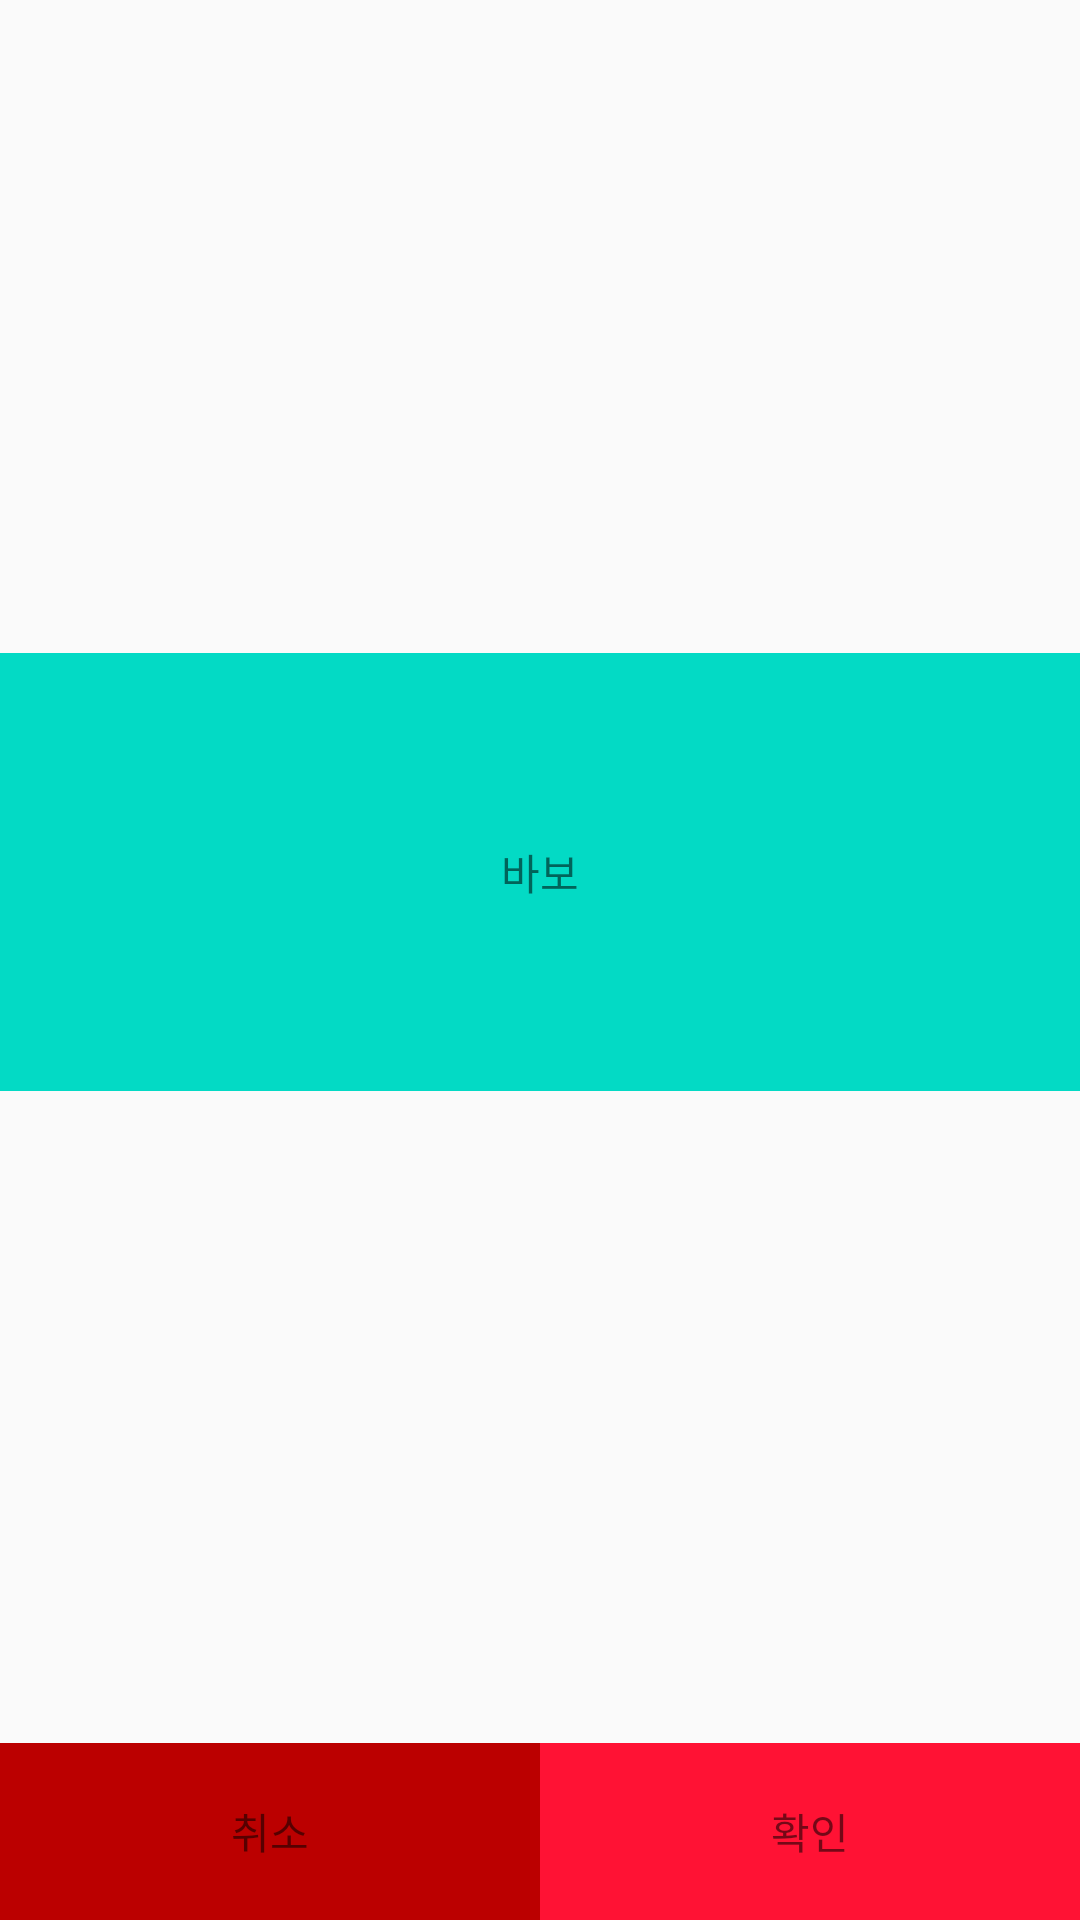

The Android layout XML behind this screen, and the referenced resources:
<!-- AndroidManifest.xml: application theme AppTheme -->
<!-- res/layout/dialog_alert.xml -->
<?xml version="1.0" encoding="utf-8"?>
<androidx.constraintlayout.widget.ConstraintLayout xmlns:android="http://schemas.android.com/apk/res/android"
    android:layout_width="match_parent"
    android:layout_height="wrap_content"
    xmlns:app="http://schemas.android.com/apk/res-auto">

    <RelativeLayout
        android:layout_width="match_parent"
        android:layout_height="146dp"
        app:layout_constraintLeft_toLeftOf="parent"
        app:layout_constraintRight_toRightOf="parent"
        app:layout_constraintTop_toTopOf="parent"
        app:layout_constraintBottom_toTopOf="@+id/ll_btn"
        android:background="@color/colorAccent">

        <TextView
            android:layout_width="wrap_content"
            android:layout_height="wrap_content"
            android:layout_centerInParent="true"
            android:text="바보"/>

    </RelativeLayout>



    <LinearLayout android:id="@+id/ll_btn"
        android:layout_width="match_parent"
        android:layout_height="59dp"
        android:orientation="horizontal"
        app:layout_constraintBottom_toBottomOf="parent">

        <TextView android:id="@+id/tv_cancle"
            android:layout_width="0dp"
            android:layout_height="match_parent"
            android:layout_weight="1"
            android:text="취소"
            android:gravity="center"
            android:background="#bb0000"/>

        <TextView android:id="@+id/tv_agree"
            android:layout_width="0dp"
            android:layout_height="match_parent"
            android:layout_weight="1"
            android:text="확인"
            android:gravity="center"
            android:background="#ff1234"/>

    </LinearLayout>




</androidx.constraintlayout.widget.ConstraintLayout>
<!-- resources referenced by this layout -->
<resources>
  <style name="AppTheme" parent="Theme.AppCompat.Light.DarkActionBar">
          
          <item name="colorPrimary">@color/colorPrimary</item>
          <item name="colorPrimaryDark">@color/colorPrimaryDark</item>
          <item name="colorAccent">@color/colorAccent</item>
      </style>
  <!-- not gathered from this repository: default colours our renderer supplied (Android Studio template values) -->
  <color name="colorPrimary">#FF6200EE</color>
  <color name="colorPrimaryDark">#FF3700B3</color>
  <color name="colorAccent">#FF03DAC5</color>
</resources>
